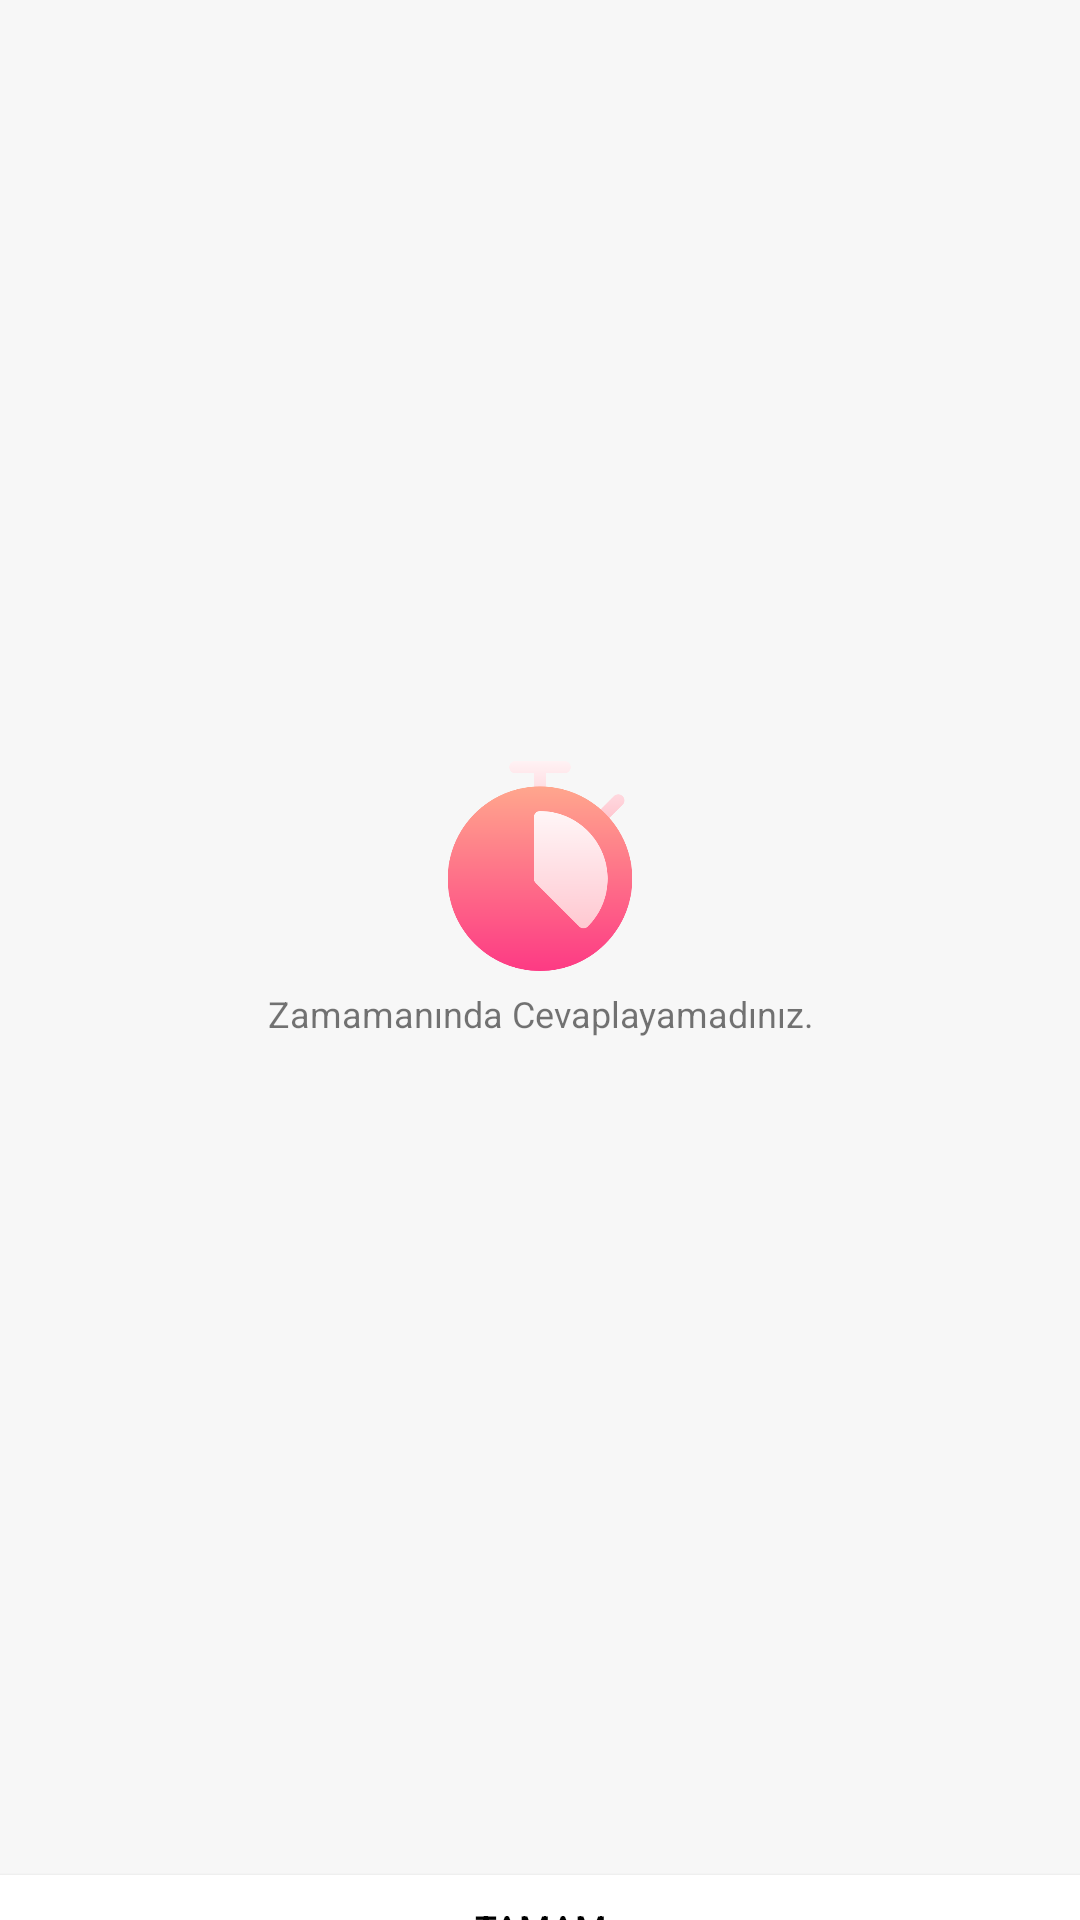

Reconstruct the res/layout file that produces this screen, plus the resources it refers to.
<!-- AndroidManifest.xml: application theme AppTheme -->
<!-- res/layout/dialog_status_timeout.xml -->
<?xml version="1.0" encoding="utf-8"?>
<LinearLayout xmlns:android="http://schemas.android.com/apk/res/android"
    android:layout_width="wrap_content"
    android:orientation="vertical"
    android:minWidth="200dp"
    android:gravity="center"
    android:background="#f7f7f7"
    android:layout_height="wrap_content">

    <LinearLayout
        android:padding="10dp"
        android:gravity="center"
        android:orientation="vertical"
        android:layout_width="match_parent"
        android:layout_height="match_parent">
        <ImageView
            android:src="@drawable/timer"
            android:layout_width="70dp"
            android:layout_height="70dp" />

        <TextView
            android:layout_marginTop="6dp"
            android:textSize="12sp"
            android:id="@+id/errorTitle"
            android:textAlignment="center"
            android:text="Zamamanında Cevaplayamadınız."
            android:layout_width="wrap_content"
            android:layout_height="wrap_content" />
    </LinearLayout>

    <Button
        android:id="@+id/okDialog"
        android:clickable="true"
        android:text="TAMAM"
        android:elevation="0dp"
        android:textColor="#000"
        android:layout_marginTop="5dp"
        android:background="#ffff"
        android:textSize="12sp"
        android:backgroundTint="#fff"
        android:layout_width="match_parent"
        android:layout_height="35dp"
        android:focusable="true" />

</LinearLayout>
<!-- resources referenced by this layout -->
<resources>
  <!-- drawable timer: png bitmap (drawable, 17387 bytes) -->
  <style name="AppTheme" parent="Theme.AppCompat.Light.NoActionBar">
          
          <item name="colorPrimary">@color/colorPrimary</item>
          <item name="colorPrimaryDark">@color/colorPrimaryDark</item>
          <item name="colorAccent">@color/colorAccent</item>
          <item name="android:windowLightStatusBar">true</item>
      </style>
  <color name="colorPrimary">#FFFFFF</color>
  <color name="colorPrimaryDark">#E1E1E1</color>
  <color name="colorAccent">#433efe</color>
</resources>
